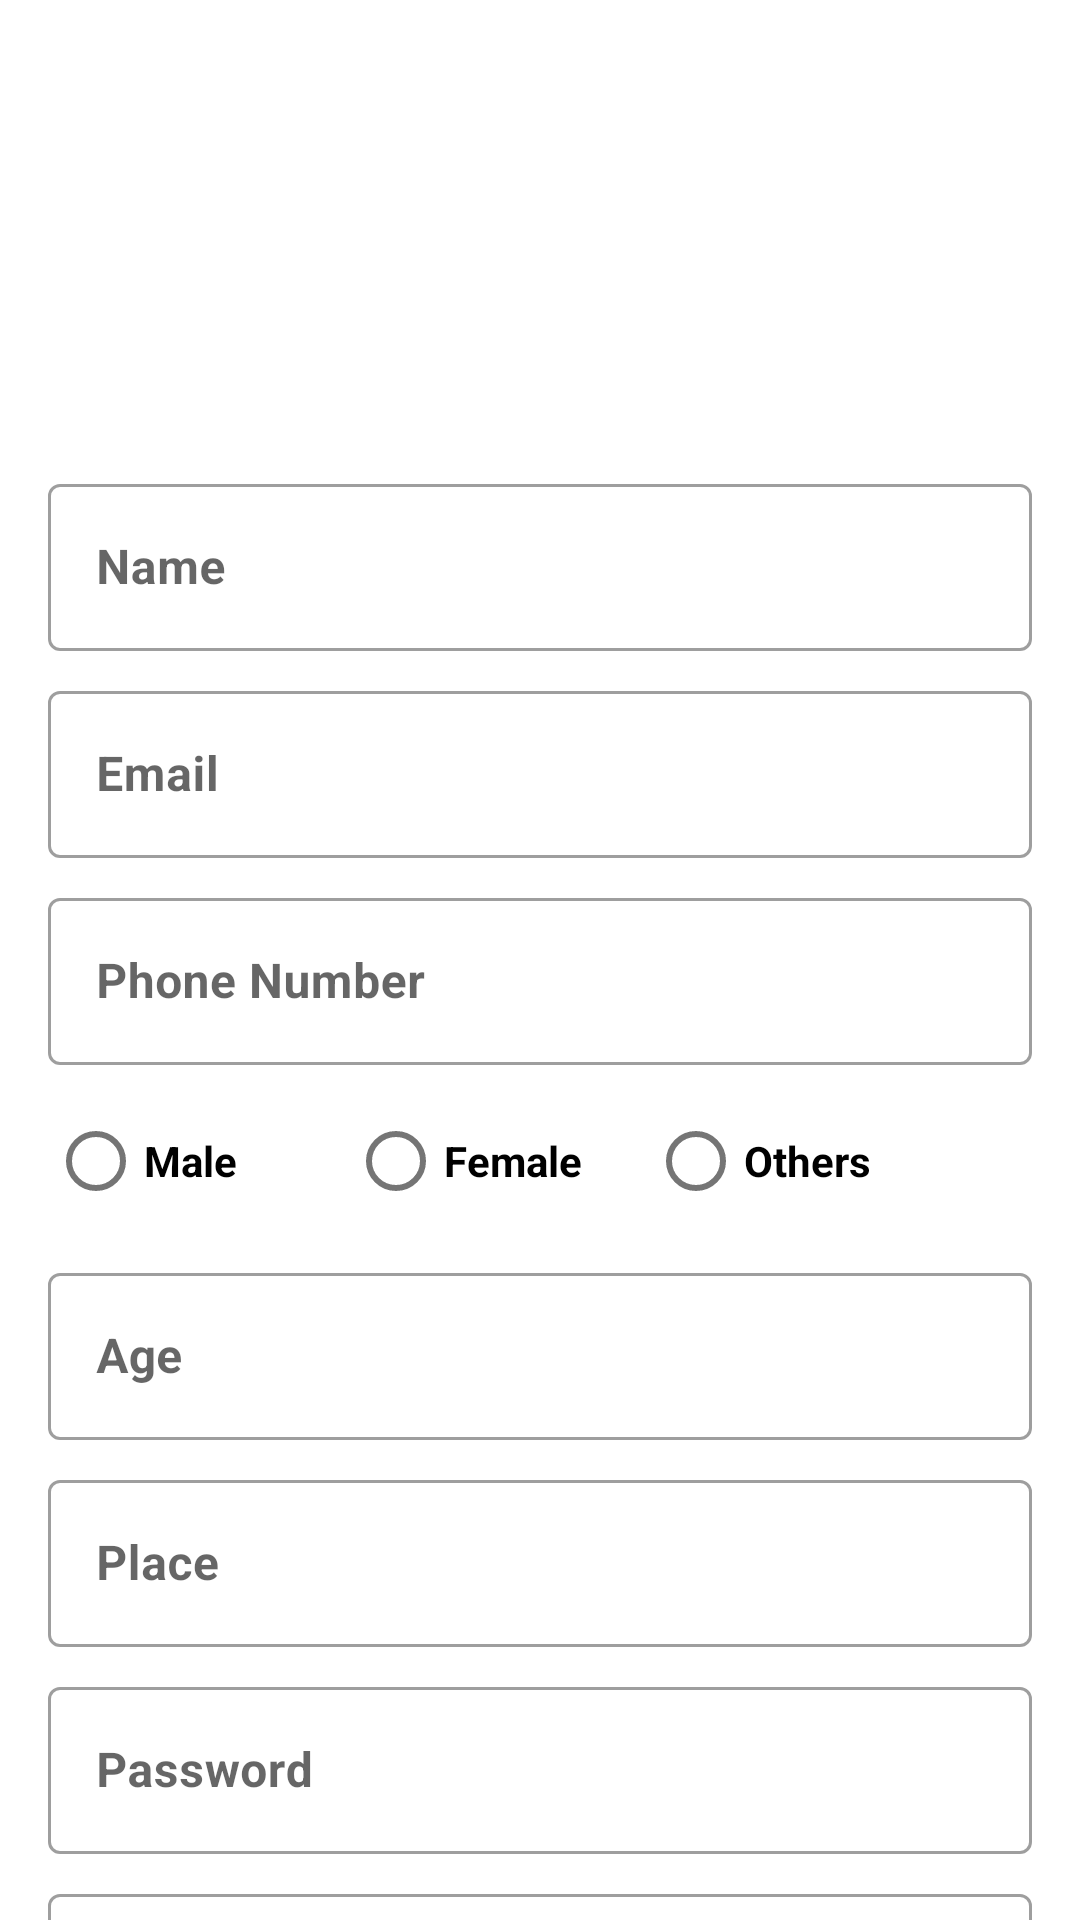

Write the Android layout XML for this screen, with the resource values it uses.
<!-- AndroidManifest.xml: application theme Theme.MyApplication -->
<!-- res/layout/activity_signup.xml -->
<?xml version="1.0" encoding="utf-8"?>
<androidx.constraintlayout.widget.ConstraintLayout xmlns:android="http://schemas.android.com/apk/res/android"
    xmlns:app="http://schemas.android.com/apk/res-auto"
    xmlns:tools="http://schemas.android.com/tools"
    android:layout_width="match_parent"
    android:layout_height="match_parent"
    android:background="@drawable/signbg"
    tools:context=".Signup">

    <RadioGroup
        android:id="@+id/radioGroup2"
        android:layout_width="0dp"
        android:layout_height="wrap_content"
        android:layout_marginStart="16dp"
        android:layout_marginTop="8dp"
        android:layout_marginEnd="16dp"
        android:orientation="horizontal"
        app:layout_constraintEnd_toEndOf="parent"
        app:layout_constraintStart_toStartOf="parent"
        app:layout_constraintTop_toBottomOf="@+id/textInputLayout3">

        <RadioButton
            android:id="@+id/radioButton4"
            android:layout_width="100dp"
            android:layout_height="wrap_content"
            android:text="Male"
            android:textColor="#000000"
            android:textStyle="bold" />

        <RadioButton
            android:id="@+id/radioButton"
            android:layout_width="100dp"
            android:layout_height="wrap_content"
            android:text="Female"
            android:textColor="#000000"
            android:textStyle="bold" />

        <RadioButton
            android:id="@+id/radioButton2"
            android:layout_width="100dp"
            android:layout_height="wrap_content"
            android:text="Others"
            android:textColor="#000000"
            android:textStyle="bold" />
    </RadioGroup>

    <Button
        android:id="@+id/button"
        android:layout_width="0dp"
        android:layout_height="60dp"
        android:layout_marginStart="16dp"
        android:layout_marginTop="8dp"
        android:layout_marginEnd="16dp"
        android:text="SignUp"
        app:layout_constraintEnd_toEndOf="parent"
        app:layout_constraintHorizontal_bias="0.498"
        app:layout_constraintStart_toStartOf="parent"
        app:layout_constraintTop_toBottomOf="@+id/textInputLayout8" />

    <ImageView
        android:id="@+id/imageView6"
        android:layout_width="100dp"
        android:layout_height="100dp"
        android:layout_marginStart="16dp"
        android:layout_marginTop="40dp"
        android:layout_marginEnd="16dp"
        android:background="@drawable/ic_menu_gallery"
        app:layout_constraintEnd_toEndOf="parent"
        app:layout_constraintStart_toStartOf="parent"
        app:layout_constraintTop_toTopOf="parent" />

    <com.google.android.material.textfield.TextInputLayout
        android:id="@+id/textInputLayout2"
        android:layout_width="0dp"
        android:layout_height="wrap_content"
        android:layout_marginStart="16dp"
        android:layout_marginTop="16dp"
        android:layout_marginEnd="16dp"
        style="@style/Widget.MaterialComponents.TextInputLayout.OutlinedBox"

        app:layout_constraintEnd_toEndOf="parent"
        app:layout_constraintStart_toStartOf="parent"
        app:layout_constraintTop_toBottomOf="@+id/imageView6">

        <com.google.android.material.textfield.TextInputEditText
            android:id="@+id/editTextTextPersonName"
            android:layout_width="match_parent"
            android:layout_height="wrap_content"
            android:hint="Name"
            android:textColor="#000000"
            android:textColorHint="#020202"
            android:textStyle="bold" />
    </com.google.android.material.textfield.TextInputLayout>

    <com.google.android.material.textfield.TextInputLayout
        android:id="@+id/textInputLayout4"
        android:layout_width="0dp"
        android:layout_height="wrap_content"
        android:layout_marginStart="16dp"
        android:layout_marginTop="8dp"
        android:layout_marginEnd="16dp"
        style="@style/Widget.MaterialComponents.TextInputLayout.OutlinedBox"

        app:layout_constraintEnd_toEndOf="parent"
        app:layout_constraintStart_toStartOf="parent"
        app:layout_constraintTop_toBottomOf="@+id/textInputLayout2">

        <com.google.android.material.textfield.TextInputEditText
            android:id="@+id/editTextTextEmailAddress"
            android:layout_width="match_parent"
            android:layout_height="wrap_content"
            android:hint="Email"
            android:textColor="#000000"
            android:textColorHint="#000000"
            android:textStyle="bold" />
    </com.google.android.material.textfield.TextInputLayout>

    <com.google.android.material.textfield.TextInputLayout
        android:id="@+id/textInputLayout3"
        android:layout_width="0dp"
        android:layout_height="wrap_content"
        android:layout_marginStart="16dp"
        android:layout_marginTop="8dp"
        android:layout_marginEnd="16dp"
        style="@style/Widget.MaterialComponents.TextInputLayout.OutlinedBox"

        app:layout_constraintEnd_toEndOf="parent"
        app:layout_constraintStart_toStartOf="parent"
        app:layout_constraintTop_toBottomOf="@+id/textInputLayout4">

        <com.google.android.material.textfield.TextInputEditText
            android:id="@+id/editTextPhone"
            android:layout_width="match_parent"
            android:layout_height="wrap_content"
            android:hint="Phone Number"
            android:textColor="#000000"
            android:textStyle="bold" />
    </com.google.android.material.textfield.TextInputLayout>

    <com.google.android.material.textfield.TextInputLayout
        android:id="@+id/textInputLayout5"
        android:layout_width="0dp"
        android:layout_height="wrap_content"
        android:layout_marginStart="16dp"
        android:layout_marginTop="8dp"
        android:layout_marginEnd="16dp"
        style="@style/Widget.MaterialComponents.TextInputLayout.OutlinedBox"

        app:layout_constraintEnd_toEndOf="parent"
        app:layout_constraintStart_toStartOf="parent"
        app:layout_constraintTop_toBottomOf="@+id/radioGroup2">

        <com.google.android.material.textfield.TextInputEditText
            android:id="@+id/editTextNumber2"
            android:layout_width="match_parent"
            android:layout_height="wrap_content"
            android:hint="Age"
            android:textColor="#000000"
            android:textStyle="bold" />
    </com.google.android.material.textfield.TextInputLayout>

    <com.google.android.material.textfield.TextInputLayout
        android:id="@+id/textInputLayout6"
        android:layout_width="0dp"
        android:layout_height="wrap_content"
        android:layout_marginStart="16dp"
        android:layout_marginTop="8dp"
        android:layout_marginEnd="16dp"
        style="@style/Widget.MaterialComponents.TextInputLayout.OutlinedBox"

        app:layout_constraintEnd_toEndOf="parent"
        app:layout_constraintStart_toStartOf="parent"
        app:layout_constraintTop_toBottomOf="@+id/textInputLayout5">

        <com.google.android.material.textfield.TextInputEditText
            android:id="@+id/editTextTextPersonName5"
            android:layout_width="match_parent"
            android:layout_height="wrap_content"
            android:hint="Place"
            android:textColor="#000000"
            android:textStyle="bold" />
    </com.google.android.material.textfield.TextInputLayout>

    <com.google.android.material.textfield.TextInputLayout
        android:id="@+id/textInputLayout7"
        android:layout_width="0dp"
        android:layout_height="wrap_content"
        style="@style/Widget.MaterialComponents.TextInputLayout.OutlinedBox"

        android:layout_marginStart="16dp"
        android:layout_marginTop="8dp"
        android:layout_marginEnd="16dp"
        app:layout_constraintEnd_toEndOf="parent"
        app:layout_constraintStart_toStartOf="parent"
        app:layout_constraintTop_toBottomOf="@+id/textInputLayout6">

        <com.google.android.material.textfield.TextInputEditText
            android:id="@+id/editTextTextPassword"
            android:layout_width="match_parent"
            android:layout_height="wrap_content"
            android:hint="Password"
            android:textColor="#000000"
            android:textStyle="bold" />
    </com.google.android.material.textfield.TextInputLayout>

    <com.google.android.material.textfield.TextInputLayout
        android:id="@+id/textInputLayout8"
        android:layout_width="0dp"
        android:layout_height="wrap_content"
        android:layout_marginStart="16dp"
        android:layout_marginTop="8dp"
        android:layout_marginEnd="16dp"
        style="@style/Widget.MaterialComponents.TextInputLayout.OutlinedBox"

        app:layout_constraintEnd_toEndOf="parent"
        app:layout_constraintStart_toStartOf="parent"
        app:layout_constraintTop_toBottomOf="@+id/textInputLayout7">

        <com.google.android.material.textfield.TextInputEditText
            android:id="@+id/editTextTextPassword2"
            android:layout_width="match_parent"
            android:layout_height="wrap_content"
            android:hint="Confirm password"
            android:textColor="#000000"
            android:textStyle="bold" />
    </com.google.android.material.textfield.TextInputLayout>

</androidx.constraintlayout.widget.ConstraintLayout>
<!-- resources referenced by this layout -->
<resources>
  <style name="Theme.MyApplication" parent="Theme.MaterialComponents.DayNight.DarkActionBar">
          
          <item name="colorPrimary">@color/mycolormain</item>
          <item name="colorPrimaryVariant">@color/purple_700</item>
          <item name="colorOnPrimary">#ffffff</item>
          
          <item name="colorSecondary">@color/teal_200</item>
          <item name="colorSecondaryVariant">@color/teal_700</item>
          <item name="colorOnSecondary">@color/black</item>
          
          <item name="android:statusBarColor">?attr/colorPrimaryVariant</item>
          
      </style>
  <color name="mycolormain">#004c69</color>
  <color name="purple_700">#FF3700B3</color>
  <color name="teal_200">#FF03DAC5</color>
  <color name="teal_700">#FF018786</color>
  <color name="black">#FF000000</color>
</resources>
